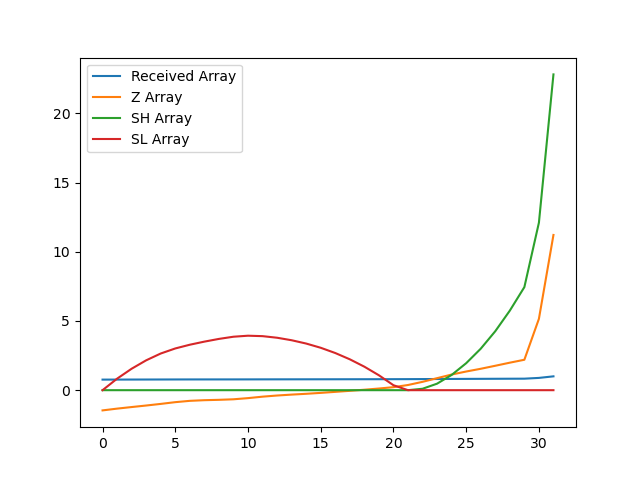

Data behind this chart, as committed beside it:
, index, year, val, Received Array, Z Array, SH Array, SL Array
0, 14690, 1990, 9817, 0.7635, -1.46, 0.0, 0.0
1, 14693, 1991, 9848, 0.7659, -1.332, 0.0, 0.8319
2, 14696, 1992, 9875, 0.768, -1.218, 0.0, 1.55
3, 14699, 1993, 9902, 0.7701, -1.108, 0.0, 2.158
4, 14702, 1994, 9930, 0.7723, -0.9911, 0.0, 2.649
5, 14705, 1995, 9960, 0.7746, -0.865, 0.0, 3.014
6, 14708, 1996, 9983, 0.7764, -0.77, 0.0, 3.284
7, 14711, 1997, 9994, 0.7773, -0.7231, 0.0, 3.507
8, 14714, 1998, 10000, 0.7778, -0.6966, 0.0, 3.704
9, 14717, 1999, 10010, 0.7785, -0.6578, 0.0, 3.862
10, 14720, 2000, 10030, 0.7801, -0.5735, 0.0, 3.935
11, 14723, 2001, 10055, 0.782, -0.468, 0.0, 3.903
12, 14726, 2002, 10075, 0.7836, -0.3851, 0.0, 3.788
13, 14729, 2003, 10091, 0.7848, -0.3193, 0.0, 3.607
14, 14732, 2004, 10105, 0.7859, -0.261, 0.0, 3.368
15, 14735, 2005, 10121, 0.7871, -0.1947, 0.0, 3.063
16, 14738, 2006, 10138, 0.7885, -0.121, 0.0, 2.684
17, 14741, 2007, 10156, 0.7899, -0.04651, 0.0, 2.231
18, 14744, 2008, 10175, 0.7914, 0.03341, 0.0, 1.697
19, 14747, 2009, 10196, 0.793, 0.12, 0.0, 1.077
20, 14750, 2010, 10220, 0.7948, 0.2186, 0.0, 0.3585
21, 14753, 2011, 10257, 0.7978, 0.3744, 0.0, 0.0
22, 14756, 2012, 10312, 0.802, 0.6029, 0.1029, 0.0
23, 14759, 2013, 10376, 0.807, 0.8681, 0.4709, 0.0
24, 14762, 2014, 10439, 0.8119, 1.13, 1.101, 0.0
25, 14765, 2015, 10491, 0.8159, 1.348, 1.949, 0.0
26, 14768, 2016, 10538, 0.8196, 1.546, 2.996, 0.0
27, 14771, 2017, 10591, 0.8237, 1.764, 4.259, 0.0
28, 14774, 2018, 10644, 0.8278, 1.987, 5.746, 0.0
29, 14777, 2019, 10695, 0.8318, 2.198, 7.444, 0.0
30, 14780, 2020, 11404, 0.8869, 5.154, 12.1, 0.0
31, 14783, 2021, 12858, 1.0, 11.21, 22.81, 0.0
